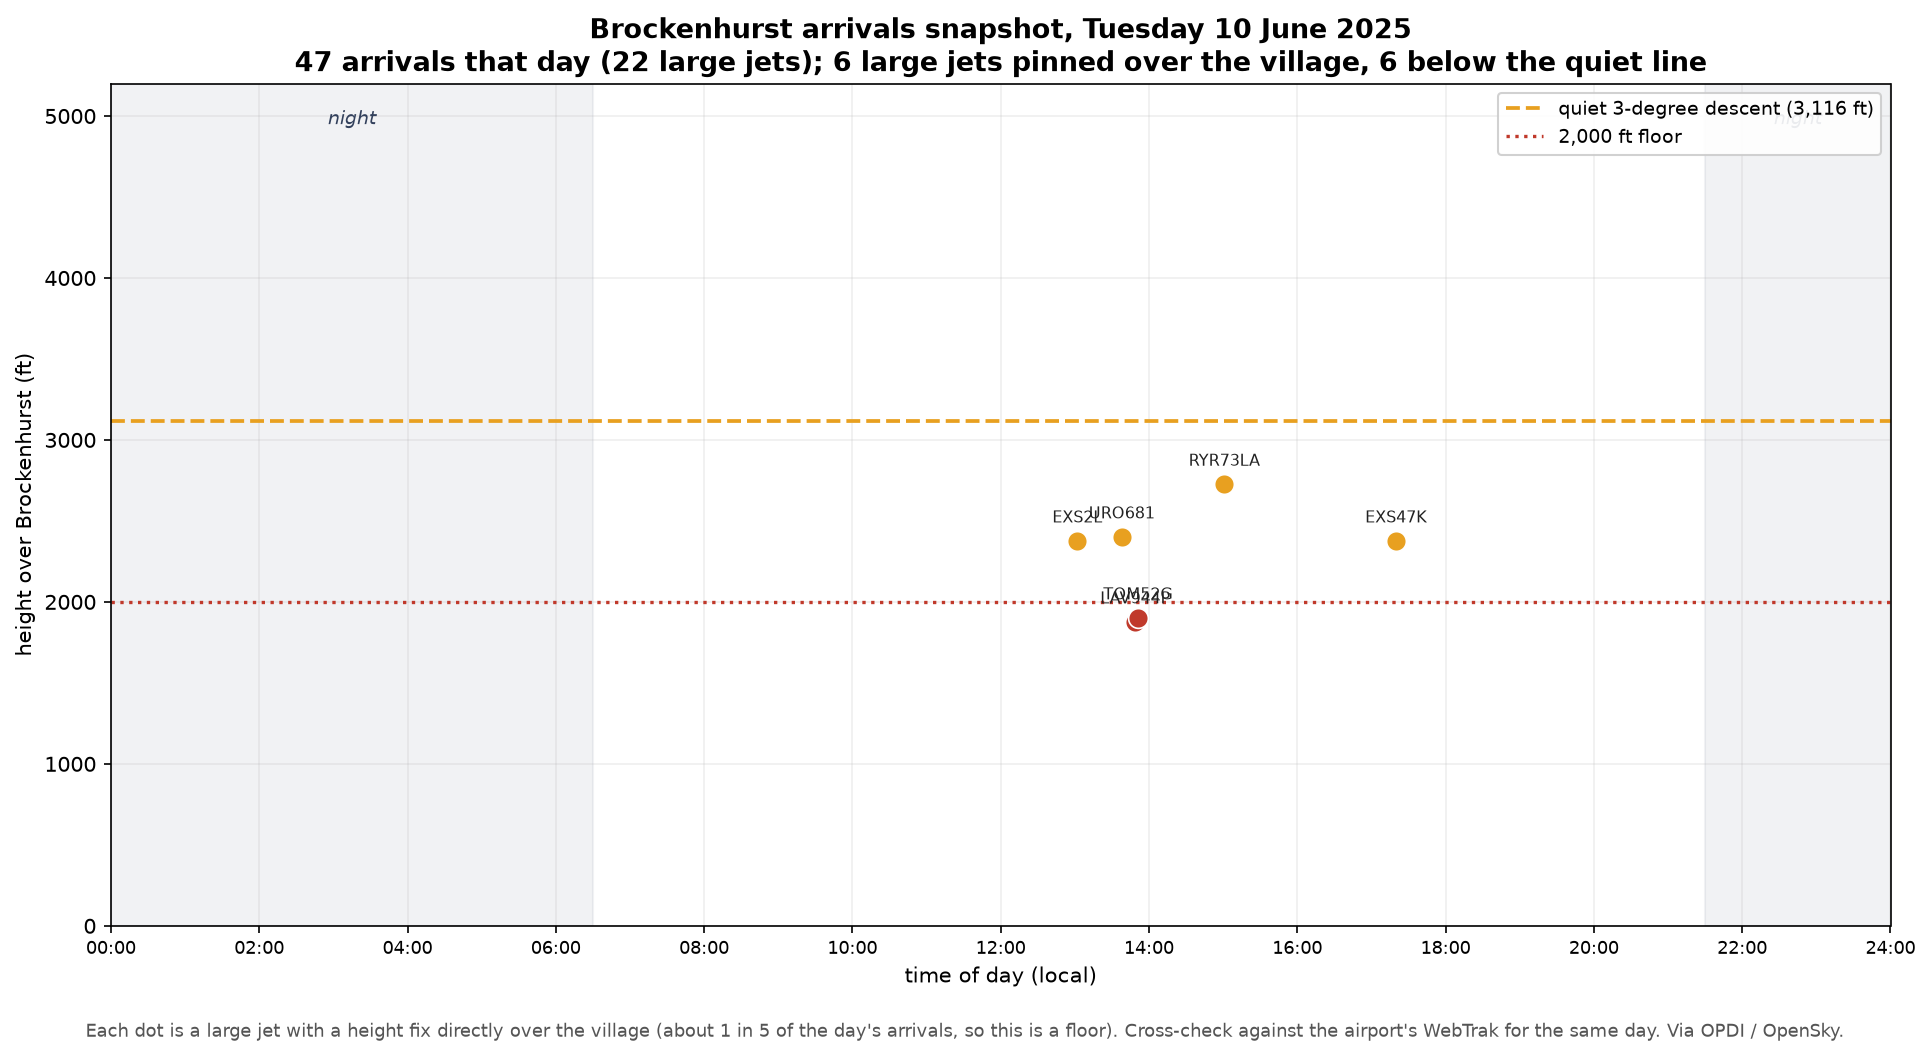

Source data for this figure (header and first rows):
time, callsign, airline, type, height_ft, period
13:02, EXS2L, Jet2, B738, 2375, Day
13:38, URO681, European Cargo, A346, 2400, Day
13:49, LAV944P, AlbaStar, B738, 1875, Day
13:51, TOM52G, TUI, B738, 1900, Day
15:01, RYR73LA, Ryanair, B738, 2725, Day
17:20, EXS47K, Jet2, B738, 2375, Day
